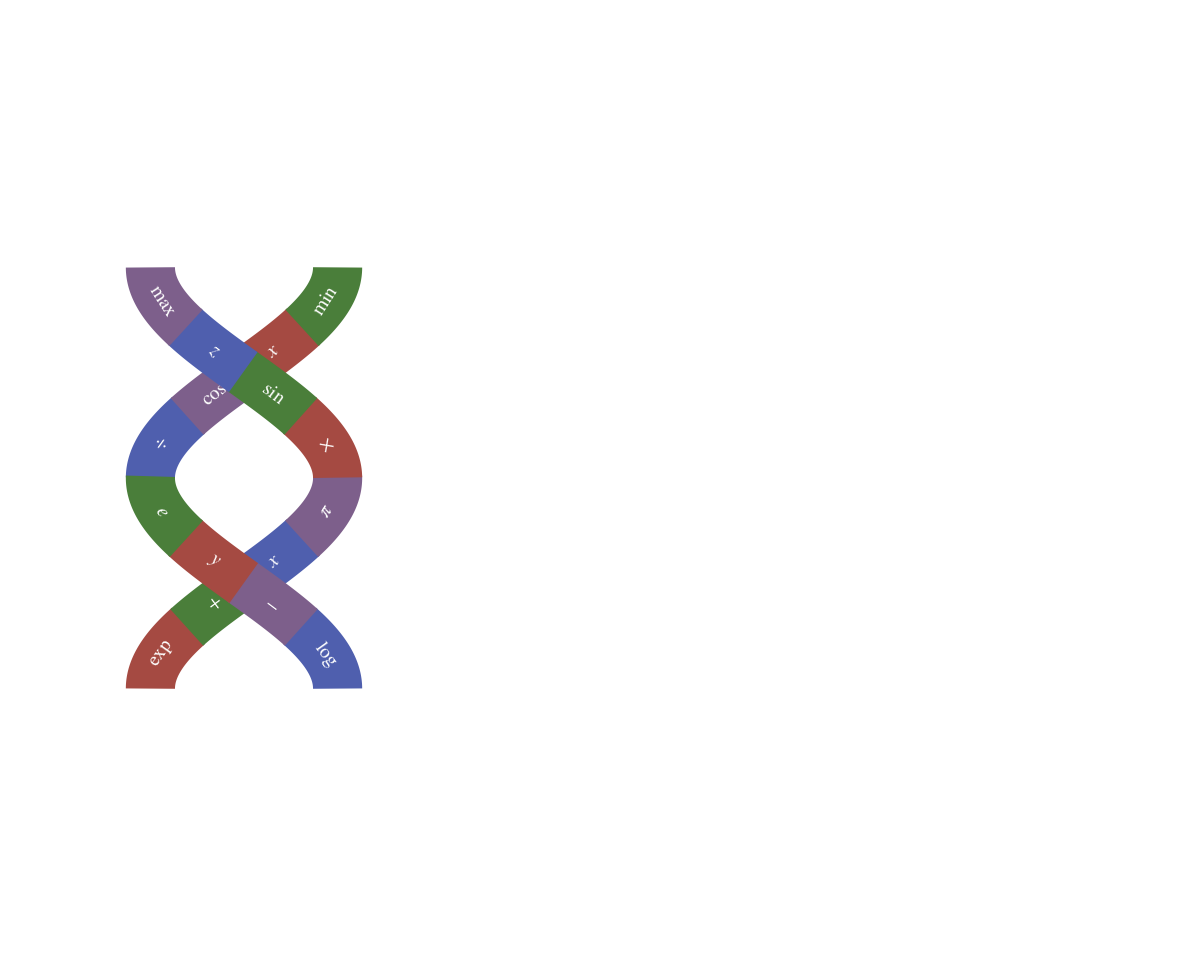

The script that saved this image: (Note: this script raises an exception after producing the figure.)
import matplotlib
matplotlib.use('Agg')
import matplotlib.pyplot as plt
import numpy as np
from matplotlib.patches import Polygon
from matplotlib.path import Path
import matplotlib.patches as mpatches
import matplotlib.colors as mcolors

# Set font with math rendering
plt.rcParams['font.family'] = 'serif'
plt.rcParams['mathtext.fontset'] = 'stix'  # STIX fonts for better math rendering

# Julia language colors
# Julia colors - muted but elegant and readable
julia_colors = {
    'red': '#A54A42',
    'green': '#4A7E3A',
    'blue': '#4F5FAE',
    'purple': '#7D5F8B'
}

def create_ribbon_path(x_center, y_center, dx, dy, width):
    """Create ribbon edges by offsetting the center curve"""
    # Calculate perpendicular direction
    length = np.sqrt(dx**2 + dy**2)
    if length == 0:
        perp_x, perp_y = 0, 1
    else:
        perp_x = -dy / length
        perp_y = dx / length

    # Create ribbon edges
    half_width = width / 2
    x_left = x_center + perp_x * half_width
    y_left = y_center + perp_y * half_width
    x_right = x_center - perp_x * half_width
    y_right = y_center - perp_y * half_width

    return x_left, y_left, x_right, y_right

def draw_smooth_ribbon_segment(ax, x_coords, y_coords, start_idx, end_idx, color, width, zorder_base=5):
    """Draw a smooth ribbon segment"""
    if end_idx >= len(x_coords) or start_idx >= end_idx:
        return

    # Extract segment
    x_seg = x_coords[start_idx:end_idx+1]
    y_seg = y_coords[start_idx:end_idx+1]

    if len(x_seg) < 2:
        return

    # Calculate derivatives for perpendicular direction
    x_left_all = []
    y_left_all = []
    x_right_all = []
    y_right_all = []

    for i in range(len(x_seg)):
        if i == 0:
            dx = x_seg[1] - x_seg[0]
            dy = y_seg[1] - y_seg[0]
        elif i == len(x_seg) - 1:
            dx = x_seg[-1] - x_seg[-2]
            dy = y_seg[-1] - y_seg[-2]
        else:
            dx = x_seg[i+1] - x_seg[i-1]
            dy = y_seg[i+1] - y_seg[i-1]

        x_left, y_left, x_right, y_right = create_ribbon_path(x_seg[i], y_seg[i], dx, dy, width)
        x_left_all.append(x_left)
        y_left_all.append(y_left)
        x_right_all.append(x_right)
        y_right_all.append(y_right)

    # Create ribbon using fill_between equivalent
    x_ribbon = np.concatenate([x_left_all, x_right_all[::-1]])
    y_ribbon = np.concatenate([y_left_all, y_right_all[::-1]])

    # Draw solid ribbon
    ribbon = Polygon(list(zip(x_ribbon, y_ribbon)),
                    facecolor=color, edgecolor='none', zorder=zorder_base)
    ax.add_patch(ribbon)

    return x_left_all, y_left_all, x_right_all, y_right_all

def create_smooth_dna_helix():
    fig, ax = plt.subplots(1, 1, figsize=(12, 10))
    ax.set_xlim(-2, 8)
    ax.set_ylim(-4, 4)
    ax.set_aspect('equal')
    ax.axis('off')
    ax.set_facecolor('white')

    # Parameters for smooth DNA helix
    n_segments = 8  # Number of segments along each strand
    # Create helix like classic DNA structure - exactly 1 full rotation
    total_rotations = 1.0  # Exactly one complete rotation
    total_param_length = total_rotations * 2 * np.pi
    half_param_length = total_param_length / 2

    t = np.linspace(-half_param_length, half_param_length, 600)  # More points for smoother curve
    radius = 0.8  # Good radius for classic DNA look

    # Create helix coordinates with classic DNA proportions - perfect for 1 rotation
    x1 = radius * np.cos(t)
    y1 = t / np.pi * 1.8  # Perfect height for classic DNA with exactly 1 rotation
    x2 = radius * np.cos(t + np.pi)
    y2 = t / np.pi * 1.8

    # Calculate z-coordinates for 3D depth effect
    z1 = radius * np.sin(t)
    z2 = radius * np.sin(t + np.pi)

    # Simple mathematical symbol base pairs (like DNA A-T, G-C pairing)
    symbol_pairs = [
        (r'$\exp$', r'$\log$'),  # exponential functions
        (r'$+$', r'$-$'),     # add and subtract
        (r'$x$', r'$y$'),     # variables
        (r'$\pi$', r'$e$'),     # mathematical constants
        (r'$\times$', r'$\div$'),     # multiply and divide
        (r'$\sin$', r'$\cos$'),  # trigonometric functions
        (r'$z$', r'$x$'),     # more variables
        (r'$\max$', r'$\min$'),  # optimization functions
        (r'$\vee$', r'$\wedge$'),     # logical or and and
        (r'$y$', r'$z$'),     # variables
    ]

    # Flatten to individual symbols for color assignment
    all_symbols = []
    for pair in symbol_pairs:
        all_symbols.extend(pair)

    # Julia colors for the 4 different "bases"
    base_colors = [julia_colors['red'], julia_colors['green'], julia_colors['blue'], julia_colors['purple']]

    # Calculate arc lengths for equal-sized segments
    def calculate_arc_length(x_coords, y_coords):
        """Calculate cumulative arc length along curve"""
        dx = np.diff(x_coords)
        dy = np.diff(y_coords)
        ds = np.sqrt(dx**2 + dy**2)
        return np.concatenate([[0], np.cumsum(ds)])

    # Get arc lengths for both strands
    arc1 = calculate_arc_length(x1, y1)
    arc2 = calculate_arc_length(x2, y2)

    # Create equal arc length segments
    ribbon_width = 0.42
    # n_segments already defined above

    # Calculate segment boundaries based on arc length
    total_arc1 = arc1[-1]
    total_arc2 = arc2[-1]

    def find_index_for_arc_length(arc_array, target_length):
        """Find index corresponding to target arc length"""
        return np.searchsorted(arc_array, target_length)

    # Prepare segment info for proper layered drawing
    segment_info = []

    for seg in range(n_segments):
        # Calculate arc length positions for this segment
        start_arc = (seg / n_segments) * min(total_arc1, total_arc2)
        end_arc = ((seg + 1) / n_segments) * min(total_arc1, total_arc2)

        # Find corresponding indices
        start_idx1 = find_index_for_arc_length(arc1, start_arc)
        end_idx1 = find_index_for_arc_length(arc1, end_arc)
        start_idx2 = find_index_for_arc_length(arc2, start_arc)
        end_idx2 = find_index_for_arc_length(arc2, end_arc)

        # Ensure valid indices
        start_idx1 = max(0, min(start_idx1, len(x1) - 2))
        end_idx1 = max(start_idx1 + 1, min(end_idx1 + 2, len(x1) - 1))
        start_idx2 = max(0, min(start_idx2, len(x2) - 2))
        end_idx2 = max(start_idx2 + 1, min(end_idx2 + 2, len(x2) - 1))

        # Choose base pair sequentially cycling through pairs
        pair_idx = seg % len(symbol_pairs)
        symbol1, symbol2 = symbol_pairs[pair_idx]

        # Assign colors sequentially (1-2-3-4 cycle for each strand)
        color1 = base_colors[seg % len(base_colors)]
        color2 = base_colors[(seg + 2) % len(base_colors)]  # Offset colors for visual variety

        # Calculate average z for layering (determine which strand is in front)
        avg_z1 = np.mean(z1[start_idx1:end_idx1])
        avg_z2 = np.mean(z2[start_idx2:end_idx2])

        # Calculate center positions for symbols
        center_arc = ((seg + 0.5) / n_segments) * min(total_arc1, total_arc2)
        center_idx1 = find_index_for_arc_length(arc1, center_arc)
        center_idx2 = find_index_for_arc_length(arc2, center_arc)
        center_idx1 = max(0, min(center_idx1, len(x1) - 1))
        center_idx2 = max(0, min(center_idx2, len(x2) - 1))

        # Store all info for layered drawing
        segment_info.append({
            'seg': seg,
            'start_idx1': start_idx1, 'end_idx1': end_idx1,
            'start_idx2': start_idx2, 'end_idx2': end_idx2,
            'center_idx1': center_idx1, 'center_idx2': center_idx2,
            'symbol1': symbol1, 'symbol2': symbol2,
            'color1': color1, 'color2': color2,
            'avg_z1': avg_z1, 'avg_z2': avg_z2
        })

    # Draw in proper order: back strand → back text → front strand → front text
    for info in segment_info:
        # Determine which strand is in back (lower z) and which is in front (higher z)
        if info['avg_z1'] < info['avg_z2']:
            # Strand 1 is in back, strand 2 is in front
            back_strand = 1
            front_strand = 2
        else:
            # Strand 2 is in back, strand 1 is in front
            back_strand = 2
            front_strand = 1

        # Draw back strand (zorder 1)
        if back_strand == 1:
            draw_smooth_ribbon_segment(ax, x1, y1, info['start_idx1'], info['end_idx1'],
                                     info['color1'], ribbon_width, zorder_base=1)
        else:
            draw_smooth_ribbon_segment(ax, x2, y2, info['start_idx2'], info['end_idx2'],
                                     info['color2'], ribbon_width, zorder_base=1)

        # Draw back strand text (zorder 2)
        if back_strand == 1:
            # Calculate rotation for strand 1 text
            if info['center_idx1'] < len(t) - 5:
                dx = x1[info['center_idx1'] + 5] - x1[info['center_idx1']]
                dy = y1[info['center_idx1'] + 5] - y1[info['center_idx1']]
                angle = np.arctan2(dy, dx)
            else:
                angle = 0
            rotation = np.degrees(angle) % 360
            if rotation > 180: rotation -= 360
            if rotation > 90: rotation -= 180
            elif rotation < -90: rotation += 180

            ax.text(x1[info['center_idx1']], y1[info['center_idx1']], info['symbol1'],
                   fontsize=14, ha='center', va='center', color='white', weight='bold',
                   rotation=rotation, zorder=2)
        else:
            # Calculate rotation for strand 2 text
            if info['center_idx2'] < len(t) - 5:
                dx = x2[info['center_idx2'] + 5] - x2[info['center_idx2']]
                dy = y2[info['center_idx2'] + 5] - y2[info['center_idx2']]
                angle = np.arctan2(dy, dx)
            else:
                angle = 0
            rotation = np.degrees(angle) % 360
            if rotation > 180: rotation -= 360
            if rotation > 90: rotation -= 180
            elif rotation < -90: rotation += 180

            ax.text(x2[info['center_idx2']], y2[info['center_idx2']], info['symbol2'],
                   fontsize=14, ha='center', va='center', color='white', weight='bold',
                   rotation=rotation, zorder=2)

        # Draw front strand (zorder 3)
        if front_strand == 1:
            draw_smooth_ribbon_segment(ax, x1, y1, info['start_idx1'], info['end_idx1'],
                                     info['color1'], ribbon_width, zorder_base=3)
        else:
            draw_smooth_ribbon_segment(ax, x2, y2, info['start_idx2'], info['end_idx2'],
                                     info['color2'], ribbon_width, zorder_base=3)

        # Draw front strand text (zorder 4)
        if front_strand == 1:
            # Calculate rotation for strand 1 text
            if info['center_idx1'] < len(t) - 5:
                dx = x1[info['center_idx1'] + 5] - x1[info['center_idx1']]
                dy = y1[info['center_idx1'] + 5] - y1[info['center_idx1']]
                angle = np.arctan2(dy, dx)
            else:
                angle = 0
            rotation = np.degrees(angle) % 360
            if rotation > 180: rotation -= 360
            if rotation > 90: rotation -= 180
            elif rotation < -90: rotation += 180

            ax.text(x1[info['center_idx1']], y1[info['center_idx1']], info['symbol1'],
                   fontsize=14, ha='center', va='center', color='white', weight='bold',
                   rotation=rotation, zorder=4)
        else:
            # Calculate rotation for strand 2 text
            if info['center_idx2'] < len(t) - 5:
                dx = x2[info['center_idx2'] + 5] - x2[info['center_idx2']]
                dy = y2[info['center_idx2'] + 5] - y2[info['center_idx2']]
                angle = np.arctan2(dy, dx)
            else:
                angle = 0
            rotation = np.degrees(angle) % 360
            if rotation > 180: rotation -= 360
            if rotation > 90: rotation -= 180
            elif rotation < -90: rotation += 180

            ax.text(x2[info['center_idx2']], y2[info['center_idx2']], info['symbol2'],
                   fontsize=14, ha='center', va='center', color='white', weight='bold',
                   rotation=rotation, zorder=4)




    plt.tight_layout()
    return fig

# Create and save the illustration
if __name__ == "__main__":
    fig = create_smooth_dna_helix()
    plt.savefig('outputs/block_dna_helix_logo.png', dpi=300, bbox_inches='tight',
                facecolor='white', edgecolor='none')
    plt.savefig('outputs/block_dna_helix_logo.svg', bbox_inches='tight',
                facecolor='white', edgecolor='none')
    print("Smooth DNA helix logo created successfully!")
